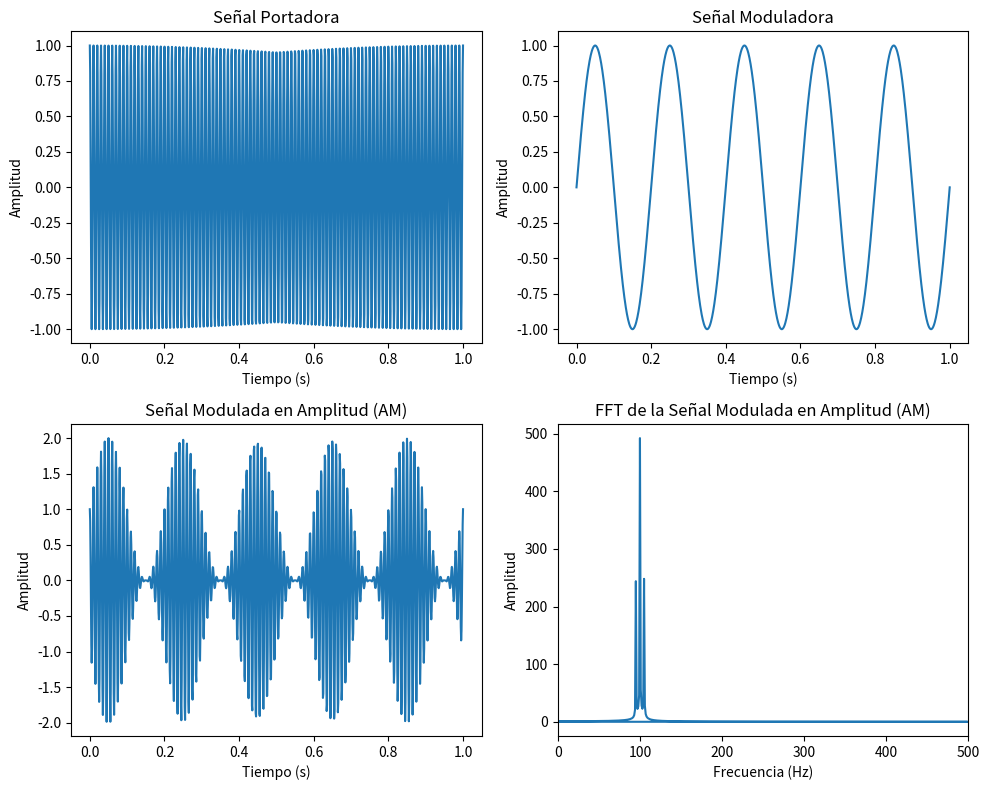

Reproduce this figure in Python.
import matplotlib.pyplot as plt
import numpy as np

# Parámetros
fs = 1000  # Frecuencia de muestreo
t = np.linspace(0, 1, fs)  # Vector de tiempo de 1 segundo

# Señal portadora
fc = 100  # Frecuencia de la portadora
carrier = np.cos(2 * np.pi * fc * t)

# Señal moduladora
fm = 5  # Frecuencia de la moduladora
modulator = np.sin(2 * np.pi * fm * t)

# Señal modulada en amplitud (AM)
modulation_index = 1.0  # Índice de modulación
am_signal = (1 + modulation_index * modulator) * carrier

# Calcular la FFT de la señal modulada
fft_am_signal = np.fft.fft(am_signal)
fft_freqs = np.fft.fftfreq(len(am_signal), d=1/fs)

# Crear los gráficos
plt.figure(figsize=(10, 8))

# Gráfico de la señal portadora
plt.subplot(2, 2, 1)
plt.plot(t, carrier)
plt.title('Señal Portadora')
plt.xlabel('Tiempo (s)')
plt.ylabel('Amplitud')

# Gráfico de la señal moduladora
plt.subplot(2, 2, 2)
plt.plot(t, modulator)
plt.title('Señal Moduladora')
plt.xlabel('Tiempo (s)')
plt.ylabel('Amplitud')

# Gráfico de la señal modulada en amplitud (AM)
plt.subplot(2, 2, 3)
plt.plot(t, am_signal)
plt.title('Señal Modulada en Amplitud (AM)')
plt.xlabel('Tiempo (s)')
plt.ylabel('Amplitud')

# Gráfico de la FFT de la señal modulada
plt.subplot(2, 2, 4)
plt.plot(fft_freqs, np.abs(fft_am_signal))
plt.title('FFT de la Señal Modulada en Amplitud (AM)')
plt.xlabel('Frecuencia (Hz)')
plt.ylabel('Amplitud')
plt.xlim(0, fs/2)  # Mostrar solo la mitad positiva del espectro

# Ajustar el layout para que no se solapen los subplots
plt.tight_layout()

# Mostrar los gráficos
plt.show()